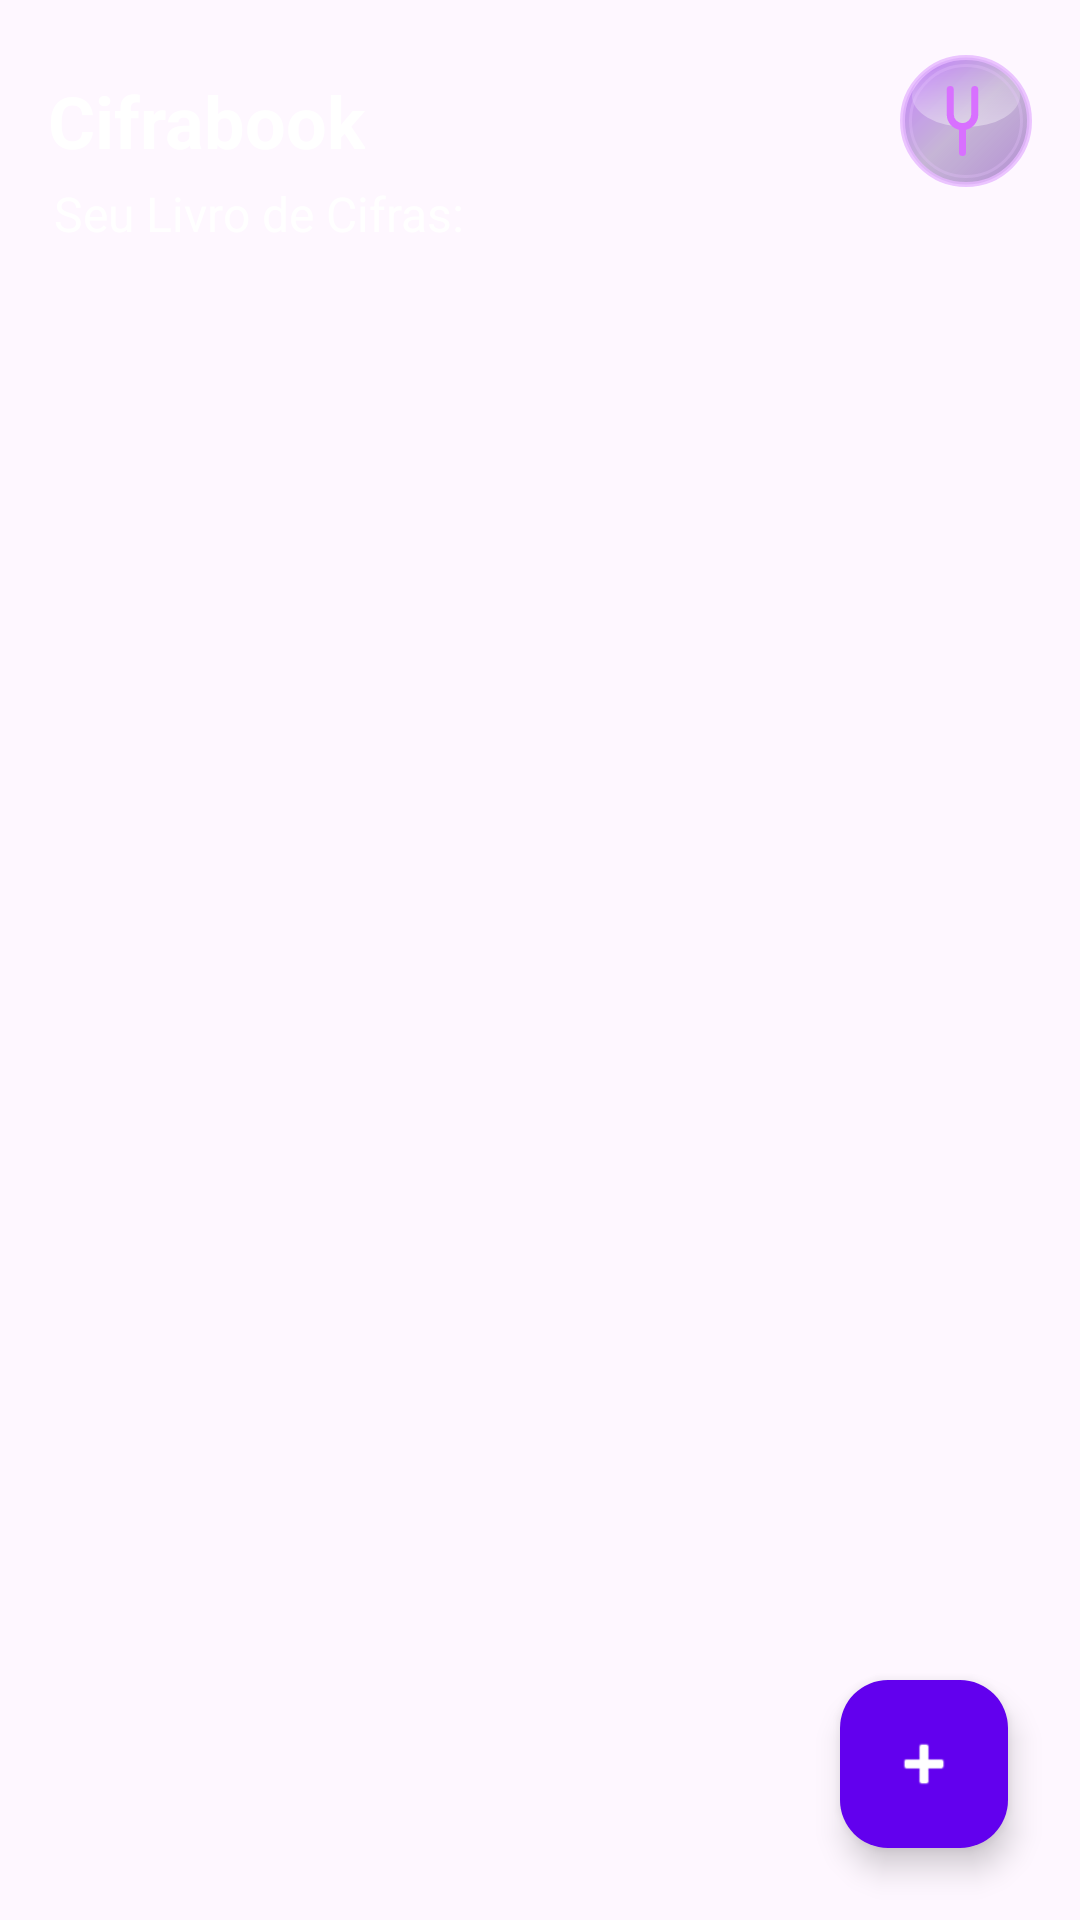

Layout XML and referenced resources for this Android screen:
<!-- AndroidManifest.xml: application theme Theme.Cifrabook -->
<!-- res/layout/activity_main.xml -->
<?xml version="1.0" encoding="utf-8"?>
<androidx.constraintlayout.widget.ConstraintLayout
    xmlns:android="http://schemas.android.com/apk/res/android"
    xmlns:app="http://schemas.android.com/apk/res-auto"
    xmlns:tools="http://schemas.android.com/tools"
    android:layout_width="match_parent"
    android:layout_height="match_parent"
    android:background="@drawable/fundo_recentes"
    tools:context=".MainActivity">

    
    <TextView
        android:id="@+id/tvTitle"
        android:layout_width="wrap_content"
        android:layout_height="wrap_content"
        android:layout_marginStart="16dp"
        android:layout_marginTop="24dp"
        android:text="Cifrabook"
        android:textColor="#FFFFFF"
        android:textSize="24sp"
        android:textStyle="bold"
        app:layout_constraintStart_toStartOf="parent"
        app:layout_constraintTop_toTopOf="parent" />

    
    <ImageButton
        android:id="@+id/btnTuner"
        android:layout_width="44dp"
        android:layout_height="44dp"
        android:layout_marginEnd="16dp"
        android:background="@drawable/bg_bubble_button"
        android:contentDescription="Afinador"
        android:elevation="6dp"
        android:padding="8dp"
        android:scaleType="fitCenter"
        android:src="@drawable/ic_tuning_fork"
        app:layout_constraintBottom_toBottomOf="@id/tvTitle"
        app:layout_constraintEnd_toEndOf="parent"
        app:layout_constraintTop_toTopOf="@id/tvTitle" />

    
    <TextView
        android:id="@+id/tvSubtitle"
        android:layout_width="wrap_content"
        android:layout_height="wrap_content"
        android:layout_marginStart="18dp"
        android:layout_marginTop="4dp"
        android:text="Seu Livro de Cifras:"
        android:textColor="#FFFFFF"
        android:textSize="16sp"
        app:layout_constraintStart_toStartOf="parent"
        app:layout_constraintTop_toBottomOf="@id/tvTitle" />

    
    <androidx.recyclerview.widget.RecyclerView
        android:id="@+id/recyclerViewCifras"
        android:layout_width="0dp"
        android:layout_height="0dp"
        android:layout_marginTop="16dp"
        app:layout_constraintBottom_toBottomOf="parent"
        app:layout_constraintEnd_toEndOf="parent"
        app:layout_constraintStart_toStartOf="parent"
        app:layout_constraintTop_toBottomOf="@id/tvSubtitle" />

    
    <com.google.android.material.floatingactionbutton.FloatingActionButton
        android:id="@+id/fabAddPdf"
        android:layout_width="wrap_content"
        android:layout_height="wrap_content"
        android:layout_margin="24dp"
        android:contentDescription="Adicionar Cifra PDF"
        android:src="@android:drawable/ic_input_add"
        app:backgroundTint="#6200EE"
        app:tint="#FFFFFF"
        app:layout_constraintBottom_toBottomOf="parent"
        app:layout_constraintEnd_toEndOf="parent" />

</androidx.constraintlayout.widget.ConstraintLayout>
<!-- resources referenced by this layout -->
<resources>
  <!-- drawable bg_bubble_button (drawable) -->
  <?xml version="1.0" encoding="utf-8"?>
  <ripple xmlns:android="http://schemas.android.com/apk/res/android"
      android:color="#70FFFFFF">
  
      <item>
          <layer-list>
  
              
              <item>
                  <shape android:shape="oval">
                      <gradient
                          android:type="linear"
                          android:angle="135"
                          android:startColor="#806B28A8"
                          android:centerColor="#493A126E"
                          android:endColor="#CCB45FFF" />
  
                      <stroke
                          android:width="1.5dp"
                          android:color="#CDE6B8FF" />
                  </shape>
              </item>
  
              
              <item
                  android:left="4dp"
                  android:top="3dp"
                  android:right="4dp"
                  android:bottom="20dp">
                  <shape android:shape="oval">
                      <gradient
                          android:angle="90"
                          android:startColor="#65FFFFFF"
                          android:endColor="#00FFFFFF" />
                  </shape>
              </item>
  
              
              <item
                  android:left="3dp"
                  android:top="3dp"
                  android:right="3dp"
                  android:bottom="3dp">
                  <shape android:shape="oval">
                      <stroke
                          android:width="1dp"
                          android:color="#45E7C3FF" />
                  </shape>
              </item>
  
          </layer-list>
      </item>
  </ripple>
  <!-- drawable ic_tuning_fork (drawable) -->
  <vector xmlns:android="http://schemas.android.com/apk/res/android"
      android:width="28dp"
      android:height="28dp"
      android:viewportWidth="24"
      android:viewportHeight="24">
      <path
          android:fillColor="#FFD870FF"
          android:pathData="M12,14.5v6.5a1,1 0,0 1,-2 0v-6.5a4.5,4.5 0,0 1,-3.5,-4.4V3a1,1 0,0 1,2 0v7.1a2.5,2.5 0,0 0,5 0V3a1,1 0,0 1,2 0v7.1a4.5,4.5 0,0 1,-3.5,4.4z"/>
  </vector>
  <style name="Theme.Cifrabook" parent="Base.Theme.Cifrabook" />
  <style name="Base.Theme.Cifrabook" parent="Theme.Material3.DayNight.NoActionBar">
          
          
      </style>
</resources>
